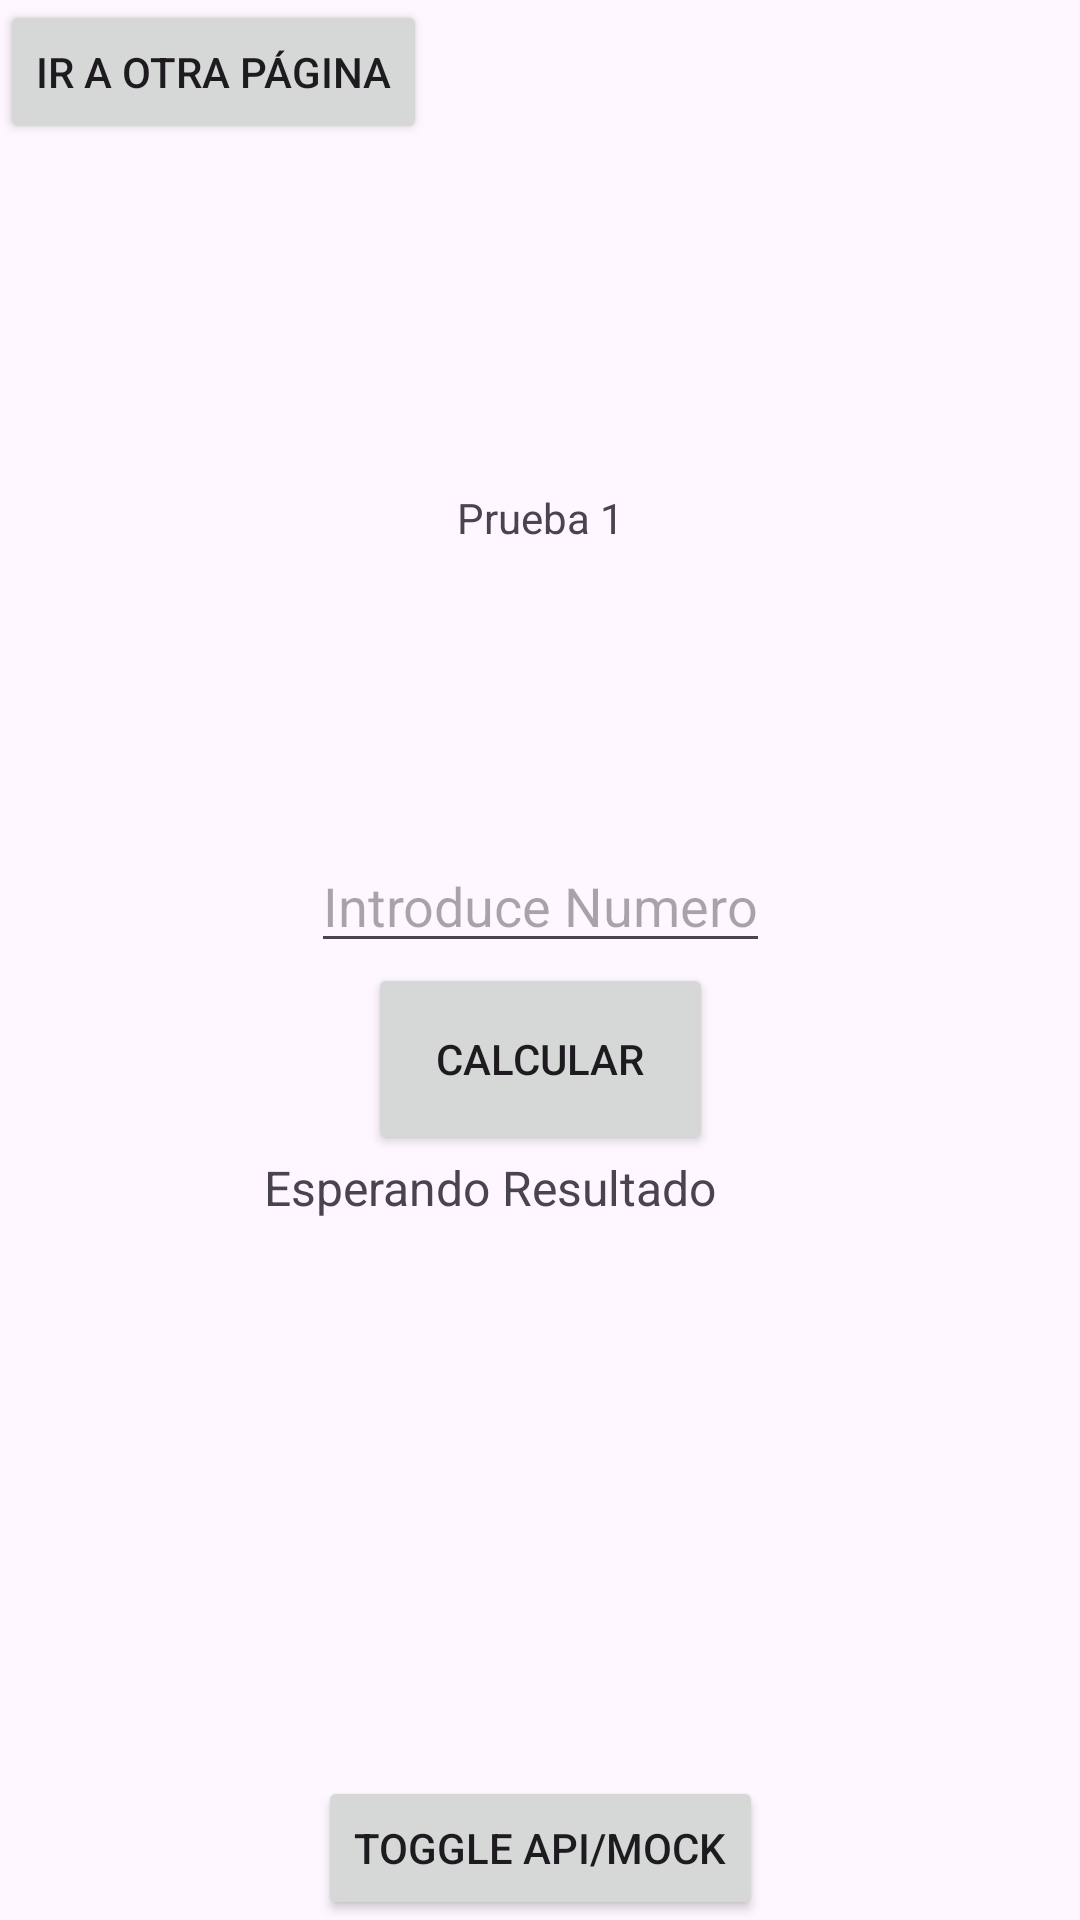

The Android layout XML behind this screen, and the referenced resources:
<!-- AndroidManifest.xml: application theme Theme.Pruebas -->
<!-- res/layout/activity_main.xml -->
<?xml version="1.0" encoding="utf-8"?>
<androidx.constraintlayout.widget.ConstraintLayout xmlns:android="http://schemas.android.com/apk/res/android"
    xmlns:app="http://schemas.android.com/apk/res-auto"
    xmlns:tools="http://schemas.android.com/tools"
    android:id="@+id/main"
    android:layout_width="match_parent"
    android:layout_height="match_parent"
    tools:context=".MainActivity">

    

    

    <TextView
        android:layout_width="wrap_content"
        android:layout_height="wrap_content"
        android:text="Prueba 1"
        app:layout_constraintBottom_toTopOf="@+id/linearLayout"
        app:layout_constraintEnd_toEndOf="parent"
        app:layout_constraintHorizontal_bias="0.501"
        app:layout_constraintStart_toStartOf="parent"
        app:layout_constraintTop_toTopOf="parent"
        app:layout_constraintVertical_bias="0.755" />

    <LinearLayout
        android:id="@+id/linearLayout"
        android:layout_width="245dp"
        android:layout_height="249dp"
        android:layout_marginBottom="156dp"
        android:gravity="center"
        android:orientation="vertical"
        app:layout_constraintBottom_toBottomOf="parent"
        app:layout_constraintEnd_toEndOf="parent"
        app:layout_constraintStart_toStartOf="parent"
        app:layout_constraintTop_toBottomOf="@+id/tvPrueba1">

        <EditText
            android:id="@+id/edAlCuadrado"
            android:layout_width="wrap_content"
            android:layout_height="wrap_content"
            android:hint="Introduce Numero" />

        <Button
            android:id="@+id/btCalcular"
            android:layout_width="115dp"
            android:layout_height="64dp"
            android:text="Calcular" />

        <TextView
            android:id="@+id/tvAlCuadrado"
            android:layout_width="184dp"
            android:layout_height="54dp"
            android:textSize="16sp"
            android:text="Esperando Resultado" />

    </LinearLayout>

    <Button
        android:id="@+id/btIrListaFacturas"
        android:layout_width="wrap_content"
        android:layout_height="wrap_content"
        android:text="Ir a otra página"
        tools:layout_editor_absoluteX="234dp"
        tools:layout_editor_absoluteY="98dp" />

    <Button
        android:id="@+id/toggleButton"
        android:layout_width="wrap_content"
        android:layout_height="wrap_content"
        android:text="Toggle API/Mock"
        app:layout_constraintBottom_toBottomOf="parent"
        app:layout_constraintEnd_toEndOf="parent"
        app:layout_constraintStart_toStartOf="parent" />

</androidx.constraintlayout.widget.ConstraintLayout>
<!-- resources referenced by this layout -->
<resources>
  <style name="Theme.Pruebas" parent="Base.Theme.Pruebas" />
  <style name="Base.Theme.Pruebas" parent="Theme.Material3.DayNight.NoActionBar">
          
          
      </style>
</resources>
